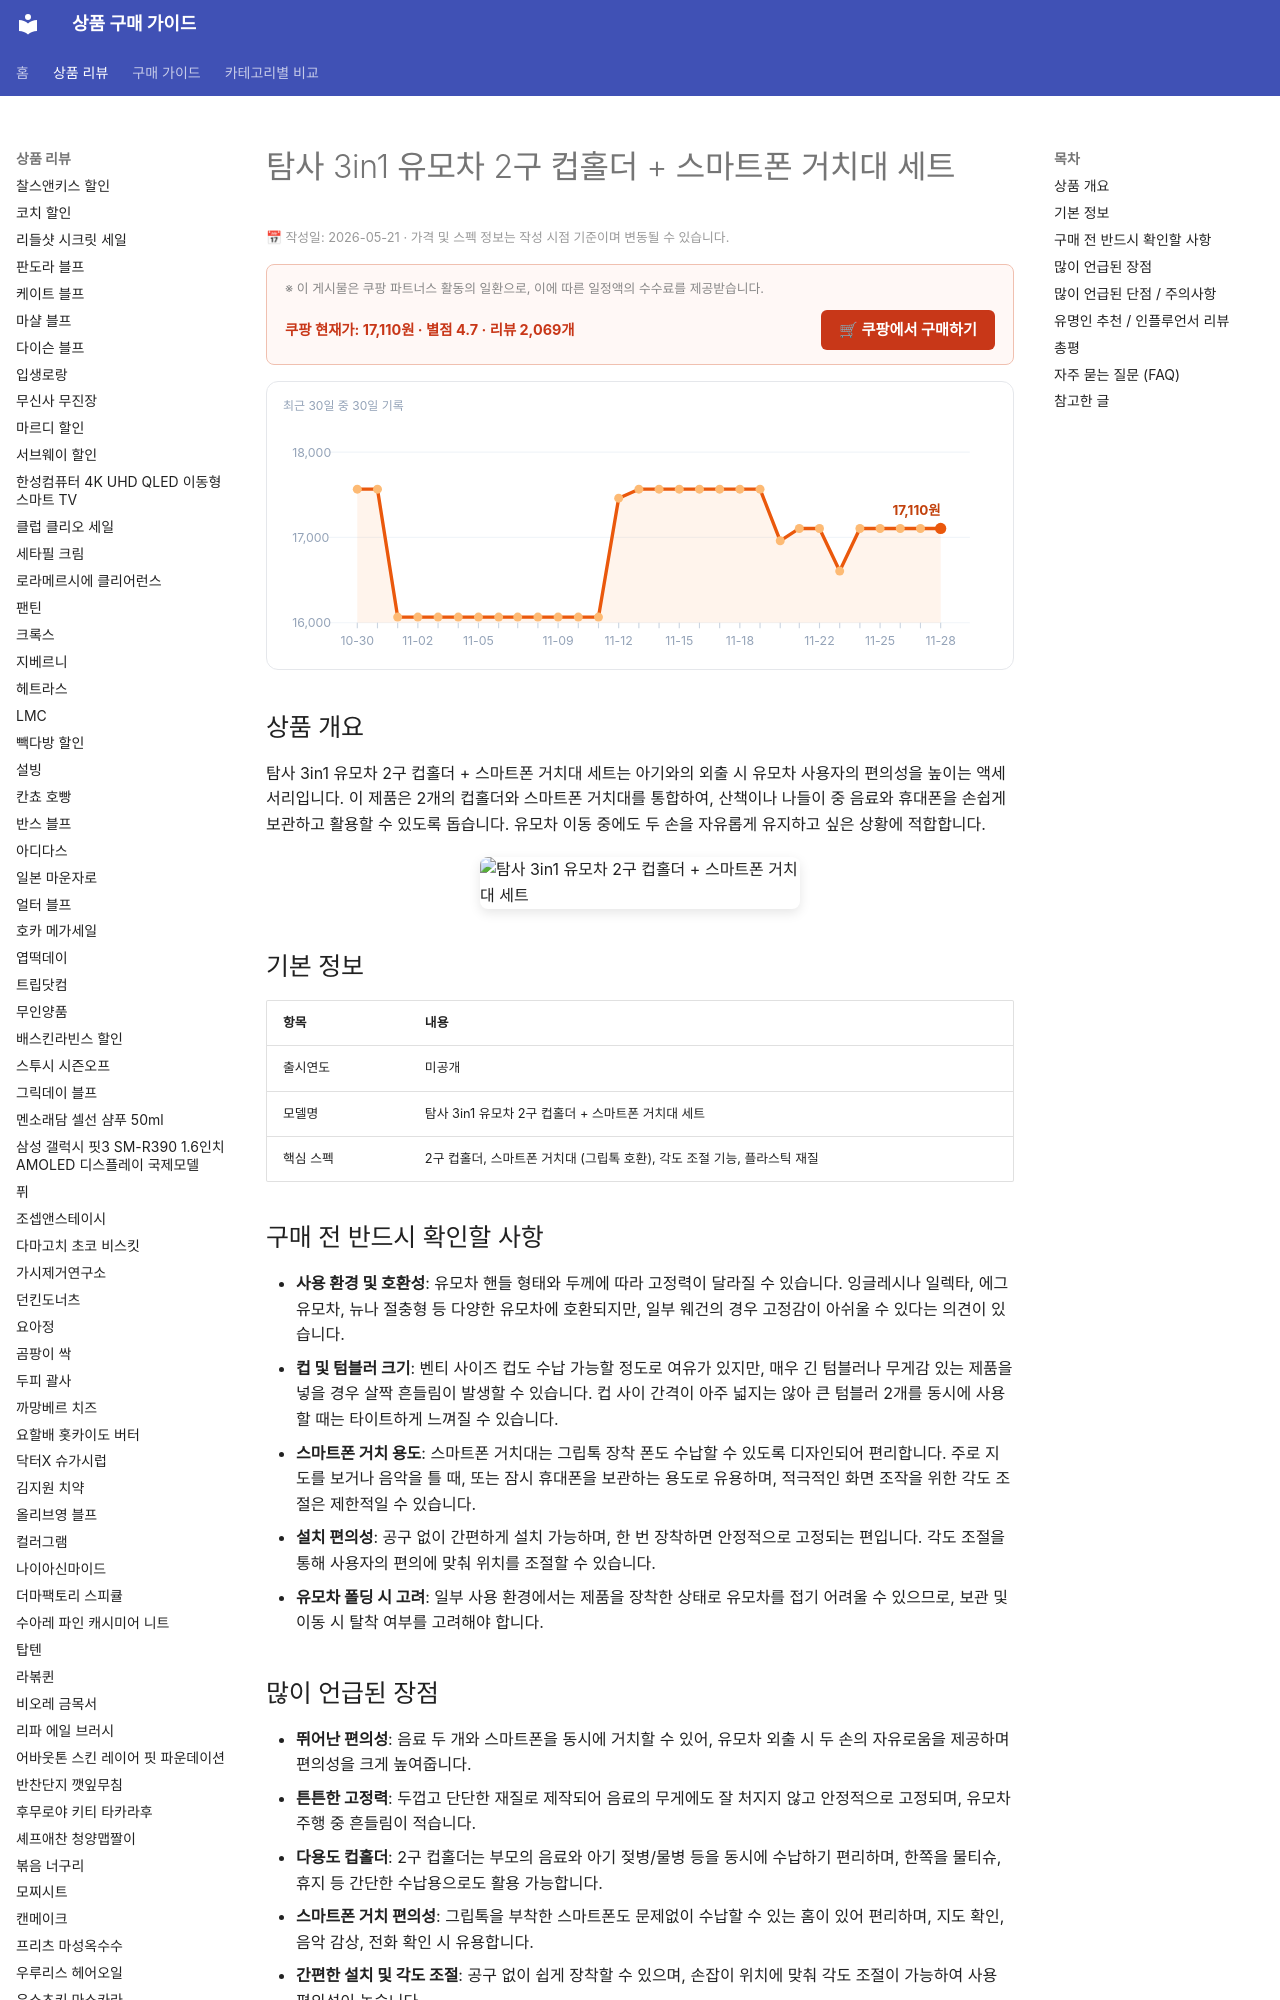

repository: buysense/product-research-wiki · page: products/tamsa-3in1-stroller-cupholder-phone-mount/index.html · generator: mkdocs

---
image: https://thumbnail.coupangcdn.com/thumbnails/remote/492x492ex/image/retail/images/709556155704716-234c1671-a818-42c5-a769-4beec5693ac8.jpg
title: 탐사 3in1 유모차 2구 컵홀더 + 스마트폰 거치대 세트 구매 가이드
date: 2026-05-21
description: 탐사 3in1 유모차 컵홀더는 외출 시 유모차 사용자에게 음료와 스마트폰을 동시에 거치하여 두 손의 자유로움을 제공하는 실용적인 액세서리입니다.
contentUpdated: 2026-05-21
---
<!-- bs:jsonld -->
<script type="application/ld+json">
{
  "@context": "https://schema.org",
  "@type": "Product",
  "name": "tamsa-3in1-stroller-cupholder-phone-mount",
  "image": [
    "https://thumbnail.coupangcdn.com/thumbnails/remote/492x492ex/image/retail/images/709556155704716-234c1671-a818-42c5-a769-4beec5693ac8.jpg",
    "https://thumbnail.coupangcdn.com/thumbnails/remote/492x492ex/image/retail/images/985846198255866-ad2d3239-073a-4784-bde7-f78b88b717c9.jpg"
  ],
  "offers": {
    "@type": "Offer",
    "priceCurrency": "KRW",
    "price": "17110",
    "url": "https://link.coupang.com/a/dVPa7mCWjs",
    "availability": "https://schema.org/InStock",
    "priceValidUntil": "2026-12-05"
  },
  "aggregateRating": {
    "@type": "AggregateRating",
    "ratingValue": 4.7,
    "reviewCount": 2069,
    "bestRati
